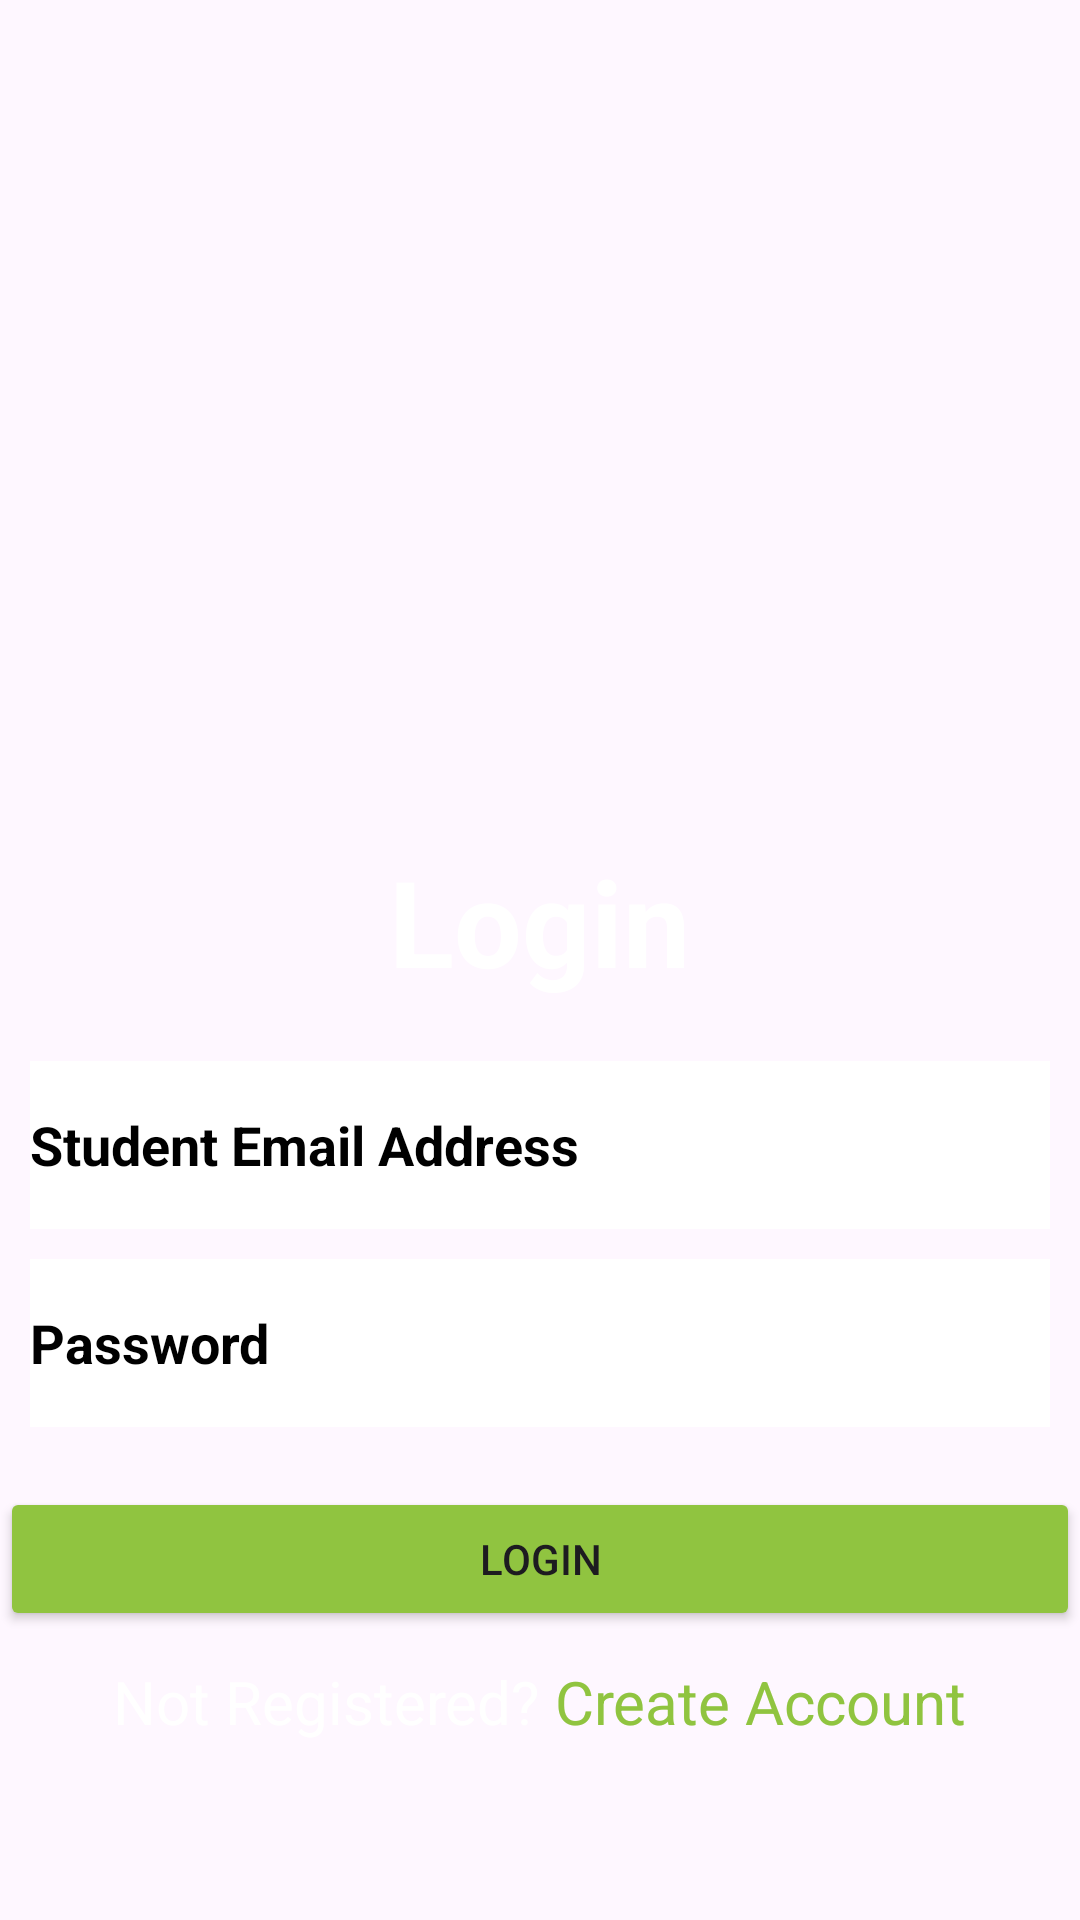

Produce the Android XML layout that renders to this screen, including the resource entries it uses.
<!-- AndroidManifest.xml: application theme Theme.VC_app -->
<!-- res/layout/activity_login.xml -->
<?xml version="1.0" encoding="utf-8"?>
<LinearLayout xmlns:android="http://schemas.android.com/apk/res/android"
    xmlns:app="http://schemas.android.com/apk/res-auto"
    android:orientation="vertical"
    xmlns:tools="http://schemas.android.com/tools"
    android:id="@+id/login"
    android:layout_width="match_parent"
    android:layout_height="match_parent"
    android:gravity="center"
    android:background="@drawable/bb"
    tools:context=".Login">

    <ImageView
        android:layout_width="150dp"
        android:layout_height="150dp"
        android:layout_marginTop="48dp"
        android:src="@drawable/logo"
        android:layout_marginBottom="23dp" />

    <TextView

        android:id="@+id/textView"
        android:layout_width="wrap_content"
        android:layout_height="wrap_content"
        android:text="Login"
        android:textColor="@color/white"
        android:textSize="40dp"
        android:textStyle="bold"
        android:layout_marginBottom="10sp">

    </TextView>

    <LinearLayout
        android:layout_width="match_parent"
        android:layout_height="wrap_content"
        android:orientation="vertical"
        android:padding="10dp"
        >
        <EditText
            android:id="@+id/email2"
            android:layout_width="match_parent"
            android:layout_height="56dp"
            android:hint="Student Email Address"
            android:background="@color/white"
            android:textColorHint="@color/black"
            android:textStyle="bold"
            android:layout_marginBottom="10dp"/>

        <EditText
            android:id="@+id/password3"
            android:layout_width="match_parent"
            android:layout_height="56dp"
            android:hint="Password"
            android:inputType="textPassword"
            android:textColorHint="@color/black"
            android:background="@color/white"
            android:textStyle="bold"
            android:layout_marginBottom="10dp"/>


    </LinearLayout>

    <Button
        android:id="@+id/login_button"
        android:layout_width="match_parent"
        android:layout_height="wrap_content"
        android:backgroundTint="@color/green"
        android:text="Login" />

    <LinearLayout
        android:layout_width="wrap_content"
        android:layout_height="wrap_content"
        android:orientation="horizontal"
        android:layout_marginTop="10dp">
        <TextView
            android:layout_width="wrap_content"
            android:layout_height="wrap_content"
            android:textSize="20dp"
            android:text="Not Registered?"
            android:textColor="@color/white"
            android:layout_marginRight="5sp"/>
        <TextView
            android:id="@+id/createAccount"
            android:layout_width="wrap_content"
            android:layout_height="wrap_content"
            android:textSize="20dp"
            android:text="Create Account"
            android:textColor="@color/green"/>
    </LinearLayout>

</LinearLayout>
<!-- resources referenced by this layout -->
<resources>
  <color name="black">#FF000000</color>
  <color name="green">#90c440</color>
  <color name="white">#FFFFFFFF</color>
  <style name="Theme.VC_app" parent="Base.Theme.VC_app" />
  <style name="Base.Theme.VC_app" parent="Theme.Material3.DayNight.NoActionBar">
          
          
      </style>
</resources>
